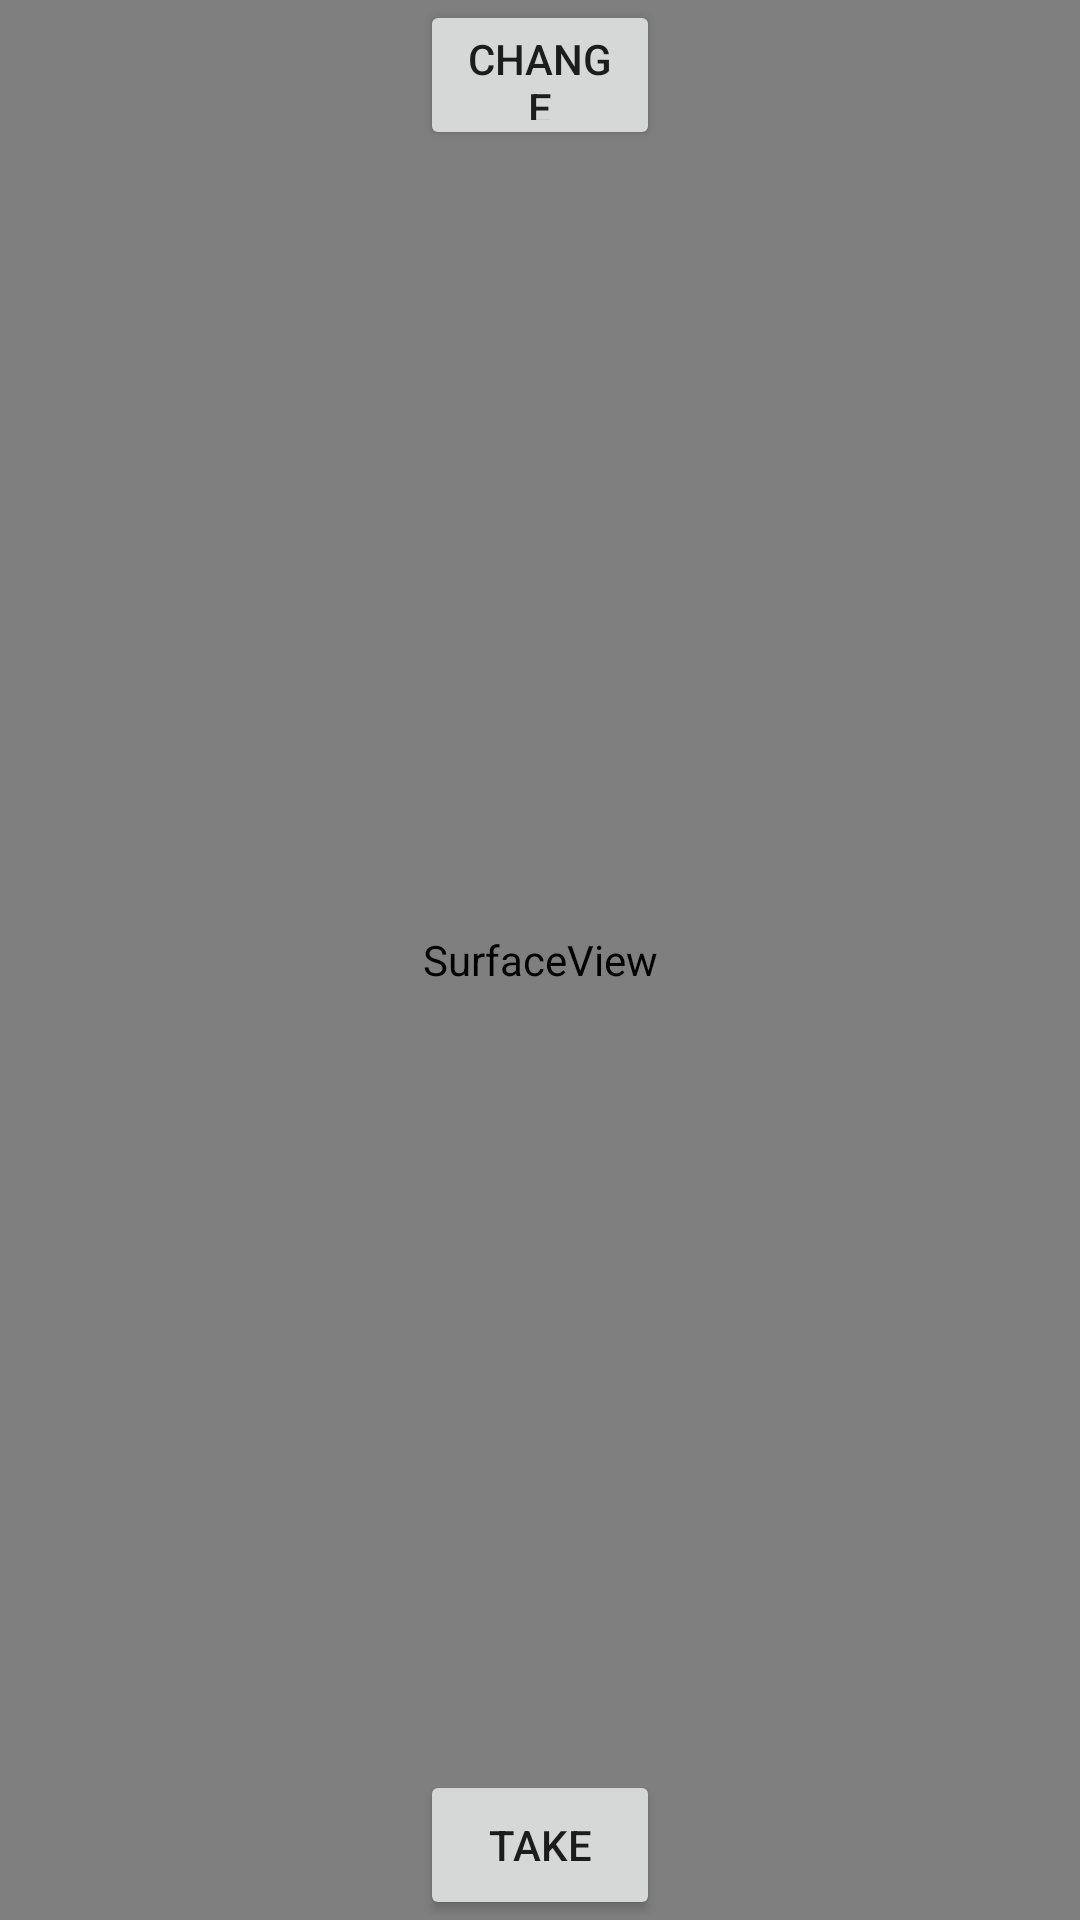

Write the Android layout XML for this screen, with the resource values it uses.
<!-- AndroidManifest.xml: application theme AppTheme -->
<!-- res/layout/activity_demo2.xml -->
<?xml version="1.0" encoding="utf-8"?>
<android.support.constraint.ConstraintLayout xmlns:android="http://schemas.android.com/apk/res/android"
    android:layout_width="match_parent"
    android:layout_height="match_parent"
    xmlns:app="http://schemas.android.com/apk/res-auto">

    <SurfaceView
        android:id="@+id/mSurView"
        android:layout_width="match_parent"
        android:layout_height="match_parent" />

    <Button
        android:id="@+id/change"
        android:onClick="onClick"
        android:layout_width="80dp"
        android:layout_height="50dp"
        app:layout_constraintStart_toStartOf="parent"
        app:layout_constraintEnd_toEndOf="parent"
        android:text="change"/>

    <Button
        android:layout_width="80dp"
        android:layout_height="50dp"
        android:id="@+id/picture"
        android:text="take"
        android:onClick="onClick"
        app:layout_constraintStart_toStartOf="parent"
        app:layout_constraintEnd_toEndOf="parent"
        app:layout_constraintBottom_toBottomOf="parent"/>

</android.support.constraint.ConstraintLayout>
<!-- resources referenced by this layout -->
<resources>
  <style name="AppTheme" parent="Theme.AppCompat.Light.DarkActionBar">
          
          <item name="colorPrimary">@color/colorPrimary</item>
          <item name="colorPrimaryDark">@color/colorPrimaryDark</item>
          <item name="colorAccent">@color/colorAccent</item>
      </style>
  <!-- not gathered from this repository: default colours our renderer supplied (Android Studio template values) -->
  <color name="colorPrimary">#FF6200EE</color>
  <color name="colorPrimaryDark">#FF3700B3</color>
  <color name="colorAccent">#FF03DAC5</color>
</resources>
